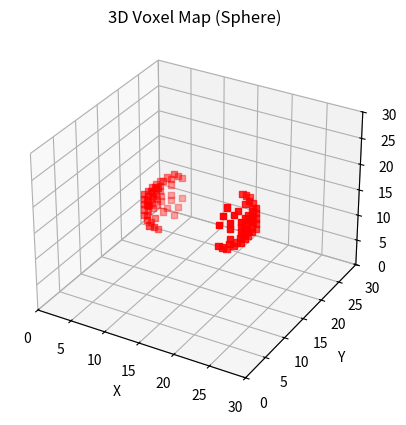

Reproduce this figure in Python.
import numpy as np 
import matplotlib.pyplot as plt

#config 
GRID_SIZE = 30
CENTER = (15, 15, 15)
L_OCC = 0.9
L_FREE = -0.7

#map
voxel_map = np.zeros((GRID_SIZE, GRID_SIZE, GRID_SIZE))

#3d ray tracing
def get_voxels_along_ray(start, end):
    x1, y1, z1 = start
    x2, y2, z2 = end
    
    #how far is the target
    dist = np.sqrt((x2 - x1)**2 + (y2 - y1)**2 + (z2 - z1)**2)
    if dist == 0: return []
    
    steps = int(max(abs(x2 - x1), abs(y2 - y1), abs(z2 - z1)))
    voxels = []
    
    for i in range(steps + 1):
        t = i / steps #interpolation factor
        
        #interpolate position
        ix = int(round(x1 + t * (x2 - x1)))
        iy = int(round(y1 + t * (y2 - y1)))
        iz = int(round(z1 + t * (z2 - z1)))
        
        if 0 <= ix < GRID_SIZE and 0 <= iy < GRID_SIZE and 0 <= iz < GRID_SIZE:
            voxels.append((ix, iy, iz))
    return voxels

#scanner
def get_lidar_hit(azimuth, elevation):
    #simulates a laser hitting a sphere in a room
    
    az_rad = np.radians(azimuth)
    el_rad = np.radians(elevation)
    
    dx = np.cos(el_rad) * np.cos(az_rad)
    dy = np.cos(el_rad) * np.sin(az_rad)
    dz = np.sin(el_rad)
    
    #march teh ray forward from the center
    cx, cy, cz = CENTER
    
    for dist in range(1, 15):
        cx+= dx
        cy+= dy
        cz+= dz
        
        ix, iy, iz = int(round(cx)), int(round(cy)), int(round(cz))
        
        dist_from_center = np.sqrt((cx-15)**2 + (cy-15)**2 + (cz-15)**2)
        
        if 6.5 <= dist_from_center <= 7.5:
            return (ix, iy, iz) #hit
    return None #no hit within range

#the mapping loop

for az in range(0, 360, 10):
    for el in range(-90, 90, 10):
        
        #fire the laser
        hit_voxel = get_lidar_hit(az, el)
        if hit_voxel:
            path = get_voxels_along_ray(CENTER, hit_voxel)
            #update map
            for v in path:
                vx, vy, vz = v
                if v == hit_voxel:
                    voxel_map[vx][vy][vz] += L_OCC
                else:
                    voxel_map[vx][vy][vz] += L_FREE
#visualization
print("Plotting...")
fig = plt.figure()
ax = fig.add_subplot(projection='3d')

# Get coordinates of all voxels that are likely obstacles (> 0.5 log odds)
occupied = np.argwhere(voxel_map > 1.0)

# Plot them as red dots
ax.scatter(occupied[:, 2], occupied[:, 1], occupied[:, 0], c='red', marker='s')
ax.set_title("3D Voxel Map (Sphere)")
ax.set_xlabel("X"); ax.set_ylabel("Y"); ax.set_zlabel("Z")
ax.set_xlim(0, 30); ax.set_ylim(0, 30); ax.set_zlim(0, 30)

plt.show()
